Run: headless pygame with SDL's dummy video driver; simulated clock (each Clock.tick advances the game by its frame time, no real sleeping); random seed 0; keys injected as events and as key.get_pressed() state; no mouse input.
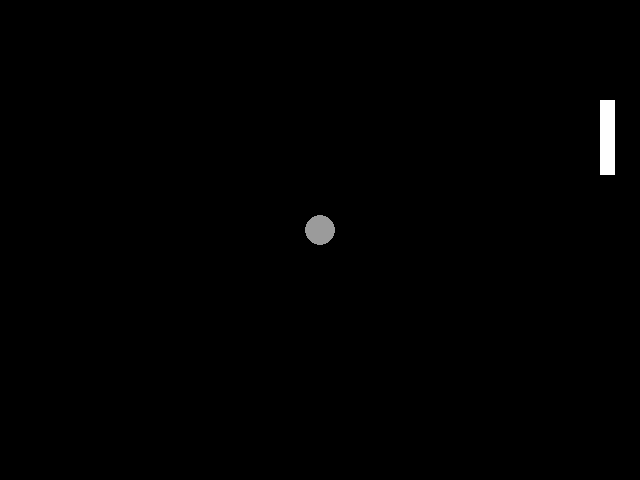
Frame 1 of 4 · flips 1–60 · no input
Frame 2 of 4 · flips 61–180 · tapped SPACE, RETURN · held RIGHT (→), D · screen unchanged from frame 1, image omitted
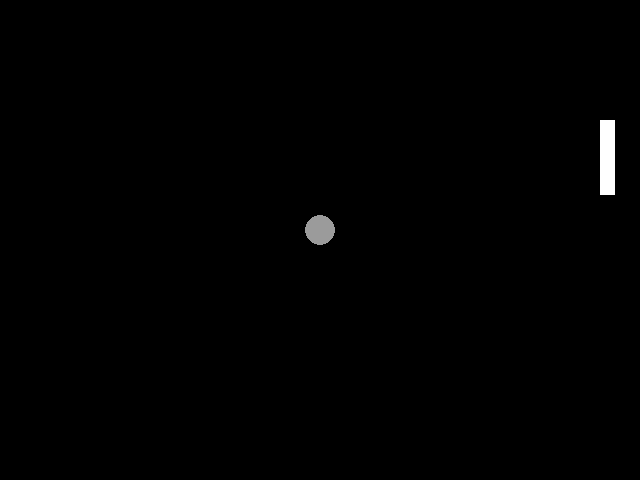
Frame 3 of 4 · flips 181–300 · held DOWN (↓), S
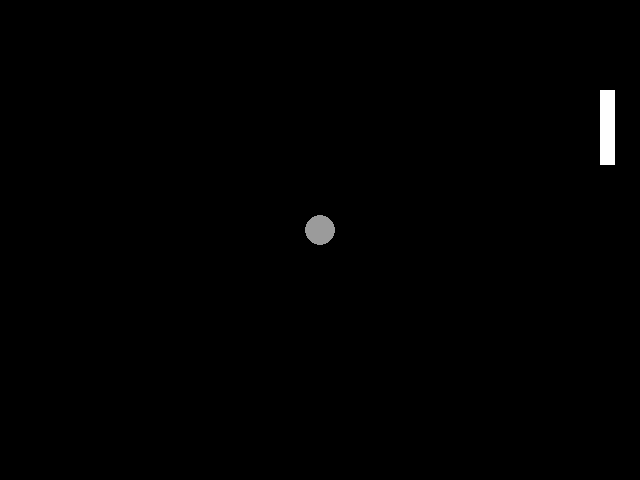
Frame 4 of 4 · flips 301–420 · held LEFT (←), A, UP (↑), W

The pygame program that drew these frames:

# TODO: Copy all of your   05-Animation.py   program and put it below this comment.
# My first Pygame program.
# Authors: Many people and Spencer

import pygame
import sys
from pygame.locals import *

screenSize = (640, 480)
backgroundColor = (0, 0, 0)
circleColor = (155, 155, 155)
circlePos = (320, 230)

rectY = 100
rectSpeed= 5





pygame.init()
screen = pygame.display.set_mode(screenSize)
clock = pygame.time.Clock()
while True:
    clock.tick(60)
    for event in pygame.event.get():
        if event.type == pygame.QUIT:
            sys.exit()
        pressed_keys = pygame.key.get_pressed()
        if pressed_keys[K_UP]:
            rectY= rectY - rectSpeed
        if pressed_keys[K_DOWN]:
            rectY = rectY + rectSpeed


    screen.fill(backgroundColor)


    print(rectY)
    pygame.draw.circle(screen, (circleColor), (circlePos), 15)
    pygame.draw.rect(screen, (255, 255, 255), (600, rectY, 15, 75))
    pygame.draw.rect(screen, (255, 255, 255), (40, rectY, -15, 75))
    pygame.display.update()
